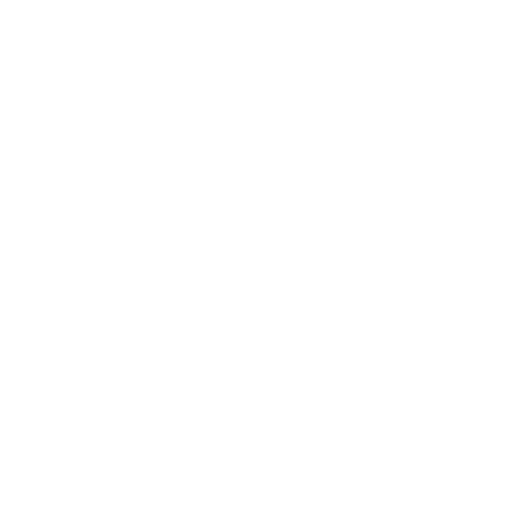
t = 0.00 s
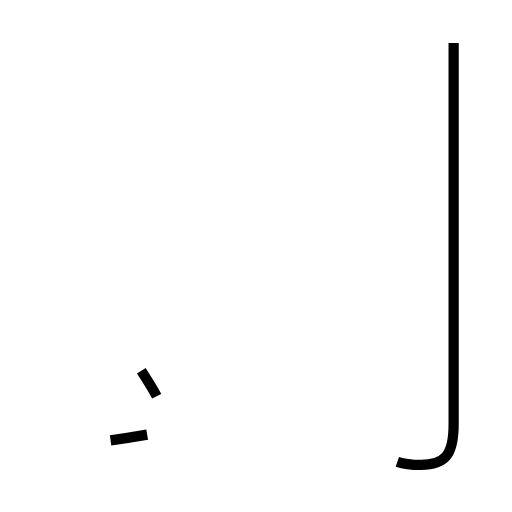
t = 1.56 s
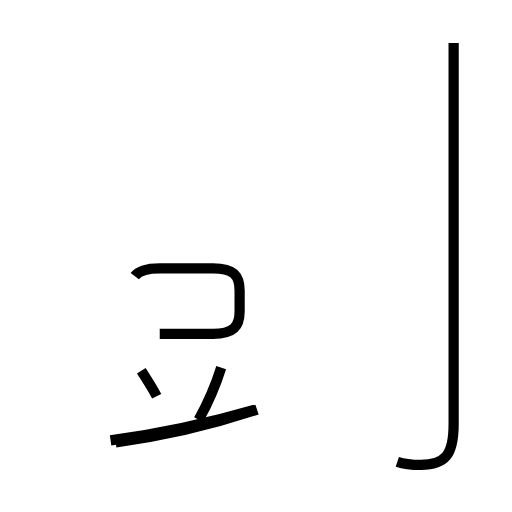
t = 3.17 s
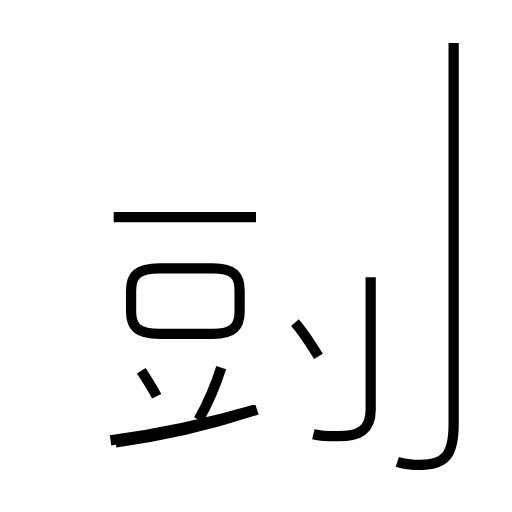
t = 4.54 s
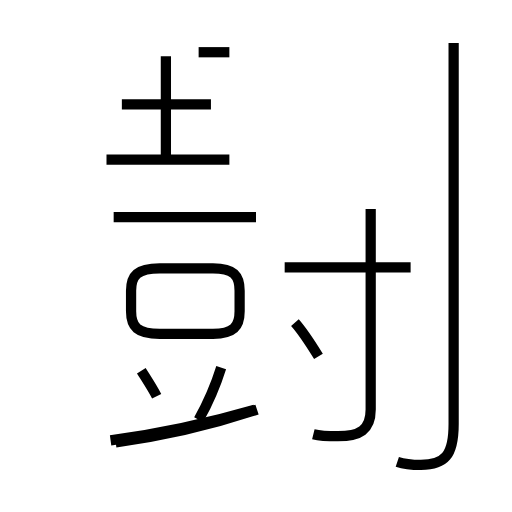
t = 6.12 s
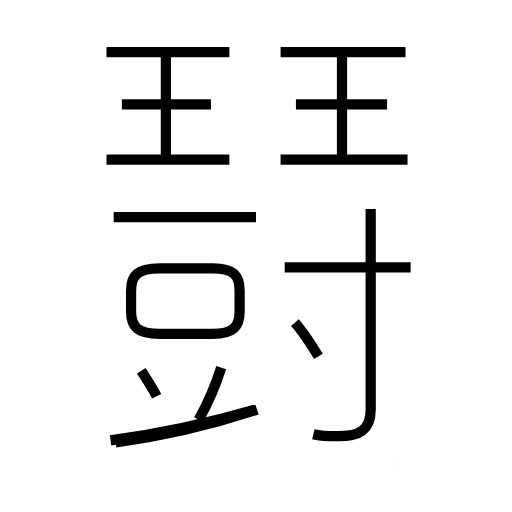
t = 7.70 s

The animated SVG that drew these frames (rendered in a browser with its animation timeline set to each time). Animation: 18 SMIL elements (animate=18); one cycle of 7.70 s.

<?xml version='1.0' encoding='utf-8'?>
<svg viewBox="0.0 -6.0 50.0 50.0" version="1.1" xmlns="http://www.w3.org/2000/svg"><rect x="-1000" y="-1000" width="2000" height="2000" stroke="white" fill="white" /><g style="fill:none;stroke:#000000;stroke-width:1"><path d="M 38.8 1.1 C 39.7 1.4 40.5 1.4 41.1 1.4 C 43.4 1.4 44.3 0.5 44.3 -2.6 L 44.3 -39.8 " transform="translate(0.0 38.0)" stroke-dasharray="45.529885379453106" stroke-dashoffset="45.529885379453106"><animate attributeName="stroke-dashoffset" from="45.529885379453106" to="0" dur="1.3658965613835932s" begin="0s; anim_end.end" fill="freeze" id="anim0" /></path><path d="M 15.3 -5.3 C 14.9 -6.1 14.3 -7.0 13.8 -7.8 " transform="translate(0.0 38.0)" stroke-dasharray="2.9166646017597926" stroke-dashoffset="2.9166646017597926"><animate attributeName="stroke-dashoffset" from="2.9166646017597926" to="0" dur="0.08749993805279377s" begin="anim0.end" fill="freeze" id="anim1" /></path><path d="M 10.8 -1.0 C 15.2 -1.6 20.1 -2.6 24.9 -4.0 " transform="translate(0.0 38.0)" stroke-dasharray="14.42844783788891" stroke-dashoffset="14.42844783788891"><animate attributeName="stroke-dashoffset" from="14.42844783788891" to="0" dur="0.4328534351366673s" begin="anim1.end" fill="freeze" id="anim2" /></path><path d="M 19.4 -3.0 C 20.4 -4.8 21.1 -6.5 21.6 -8.1 " transform="translate(0.0 38.0)" stroke-dasharray="5.5640272357171705" stroke-dashoffset="5.5640272357171705"><animate attributeName="stroke-dashoffset" from="5.5640272357171705" to="0" dur="0.1669208170715151s" begin="anim2.end" fill="freeze" id="anim3" /></path><path d="M 25.1 -4.0 C 20.6 -2.5 15.8 -1.4 11.3 -0.8 " transform="translate(0.0 38.0)" stroke-dasharray="14.18665804464479" stroke-dashoffset="14.18665804464479"><animate attributeName="stroke-dashoffset" from="14.18665804464479" to="0" dur="0.4255997413393437s" begin="anim3.end" fill="freeze" id="anim4" /></path><path d="M 15.6 -11.4 L 20.8 -11.4 C 22.8 -11.4 23.4 -12.1 23.4 -13.6 L 23.4 -15.6 C 23.4 -17.1 22.8 -17.8 20.8 -17.8 L 15.6 -17.8 C 13.4 -17.8 12.8 -17.1 12.8 -15.6 L 12.8 -13.6 C 12.8 -12.1 13.4 -11.4 15.6 -11.4 Z " transform="translate(0.0 38.0)" stroke-dasharray="30.645882462692875" stroke-dashoffset="30.645882462692875"><animate attributeName="stroke-dashoffset" from="30.645882462692875" to="0" dur="0.9193764738807862s" begin="anim4.end" fill="freeze" id="anim5" /></path><path d="M 25.0 -22.8 L 11.1 -22.8 " transform="translate(0.0 38.0)" stroke-dasharray="13.9" stroke-dashoffset="13.9"><animate attributeName="stroke-dashoffset" from="13.9" to="0" dur="0.417s" begin="anim5.end" fill="freeze" id="anim6" /></path><path d="M 31.1 -9.2 C 30.3 -10.5 29.6 -11.6 28.8 -12.5 " transform="translate(0.0 38.0)" stroke-dasharray="4.027603142765813" stroke-dashoffset="4.027603142765813"><animate attributeName="stroke-dashoffset" from="4.027603142765813" to="0" dur="0.1208280942829744s" begin="anim6.end" fill="freeze" id="anim7" /></path><path d="M 30.6 -1.6 C 31.4 -1.4 32.1 -1.4 33.0 -1.4 C 35.1 -1.4 36.2 -2.0 36.2 -4.0 L 36.2 -23.6 " transform="translate(0.0 38.0)" stroke-dasharray="26.797846507974675" stroke-dashoffset="26.797846507974675"><animate attributeName="stroke-dashoffset" from="26.797846507974675" to="0" dur="0.8039353952392402s" begin="anim7.end" fill="freeze" id="anim8" /></path><path d="M 20.6 -33.8 L 11.9 -33.8 " transform="translate(0.0 38.0)" stroke-dasharray="8.700000000000001" stroke-dashoffset="8.700000000000001"><animate attributeName="stroke-dashoffset" from="8.700000000000001" to="0" dur="0.261s" begin="anim8.end" fill="freeze" id="anim9" /></path><path d="M 22.4 -28.4 L 10.4 -28.4 " transform="translate(0.0 38.0)" stroke-dasharray="11.999999999999998" stroke-dashoffset="11.999999999999998"><animate attributeName="stroke-dashoffset" from="11.999999999999998" to="0" dur="0.35999999999999993s" begin="anim9.end" fill="freeze" id="anim10" /></path><path d="M 40.1 -17.9 L 27.8 -17.9 " transform="translate(0.0 38.0)" stroke-dasharray="12.3" stroke-dashoffset="12.3"><animate attributeName="stroke-dashoffset" from="12.3" to="0" dur="0.369s" begin="anim10.end" fill="freeze" id="anim11" /></path><path d="M 16.2 -28.4 L 16.2 -38.5 " transform="translate(0.0 38.0)" stroke-dasharray="10.100000000000001" stroke-dashoffset="10.100000000000001"><animate attributeName="stroke-dashoffset" from="10.100000000000001" to="0" dur="0.30300000000000005s" begin="anim11.end" fill="freeze" id="anim12" /></path><path d="M 22.4 -38.9 L 10.4 -38.9 " transform="translate(0.0 38.0)" stroke-dasharray="11.999999999999998" stroke-dashoffset="11.999999999999998"><animate attributeName="stroke-dashoffset" from="11.999999999999998" to="0" dur="0.35999999999999993s" begin="anim12.end" fill="freeze" id="anim13" /></path><path d="M 37.8 -33.8 L 28.9 -33.8 " transform="translate(0.0 38.0)" stroke-dasharray="8.899999999999999" stroke-dashoffset="8.899999999999999"><animate attributeName="stroke-dashoffset" from="8.899999999999999" to="0" dur="0.26699999999999996s" begin="anim13.end" fill="freeze" id="anim14" /></path><path d="M 39.8 -28.4 L 27.4 -28.4 " transform="translate(0.0 38.0)" stroke-dasharray="12.399999999999999" stroke-dashoffset="12.399999999999999"><animate attributeName="stroke-dashoffset" from="12.399999999999999" to="0" dur="0.37199999999999994s" begin="anim14.end" fill="freeze" id="anim15" /></path><path d="M 33.4 -28.4 L 33.4 -38.5 " transform="translate(0.0 38.0)" stroke-dasharray="10.100000000000001" stroke-dashoffset="10.100000000000001"><animate attributeName="stroke-dashoffset" from="10.100000000000001" to="0" dur="0.30300000000000005s" begin="anim15.end" fill="freeze" id="anim16" /></path><path d="M 39.6 -38.9 L 27.4 -38.9" transform="translate(0.0 38.0)" stroke-dasharray="12.200000000000003" stroke-dashoffset="12.200000000000003"><animate attributeName="stroke-dashoffset" from="12.200000000000003" to="0" dur="0.36600000000000005s" begin="anim16.end" fill="freeze" id="anim_end" /></path></g></svg>
